Image classification data set "gesture_captures" (arabyte-src/KENNY-YOLO on GitHub). Class labels (2): like, open palm.

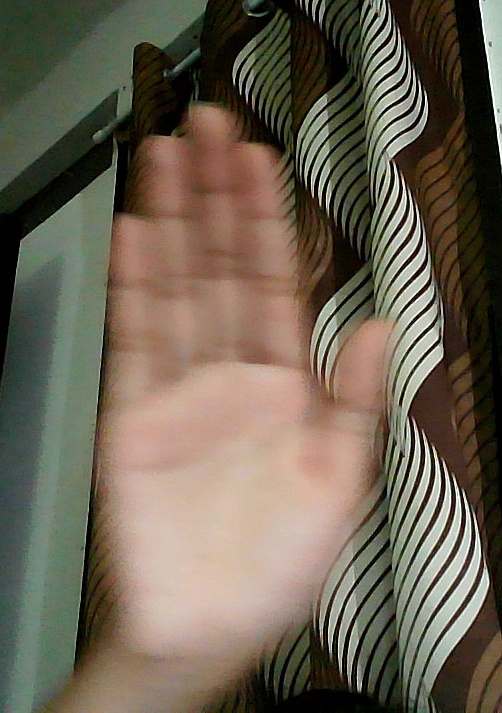
Label: open palm

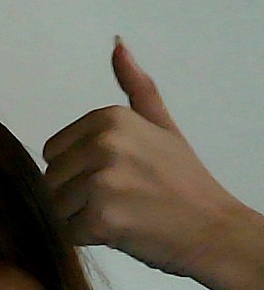
Label: like

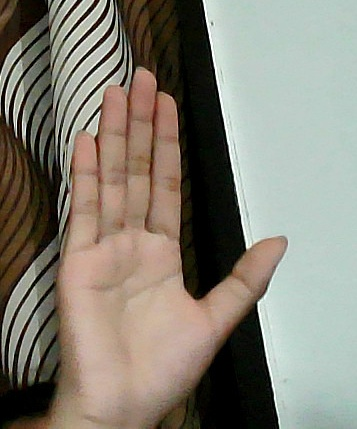
Label: open palm

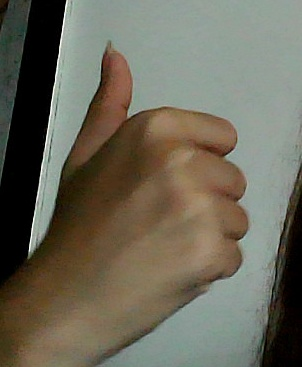
Label: like

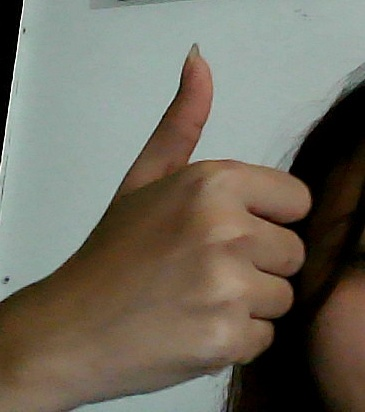
Label: like

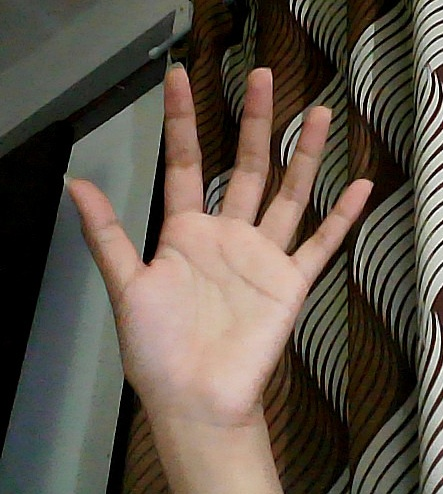
Label: open palm
